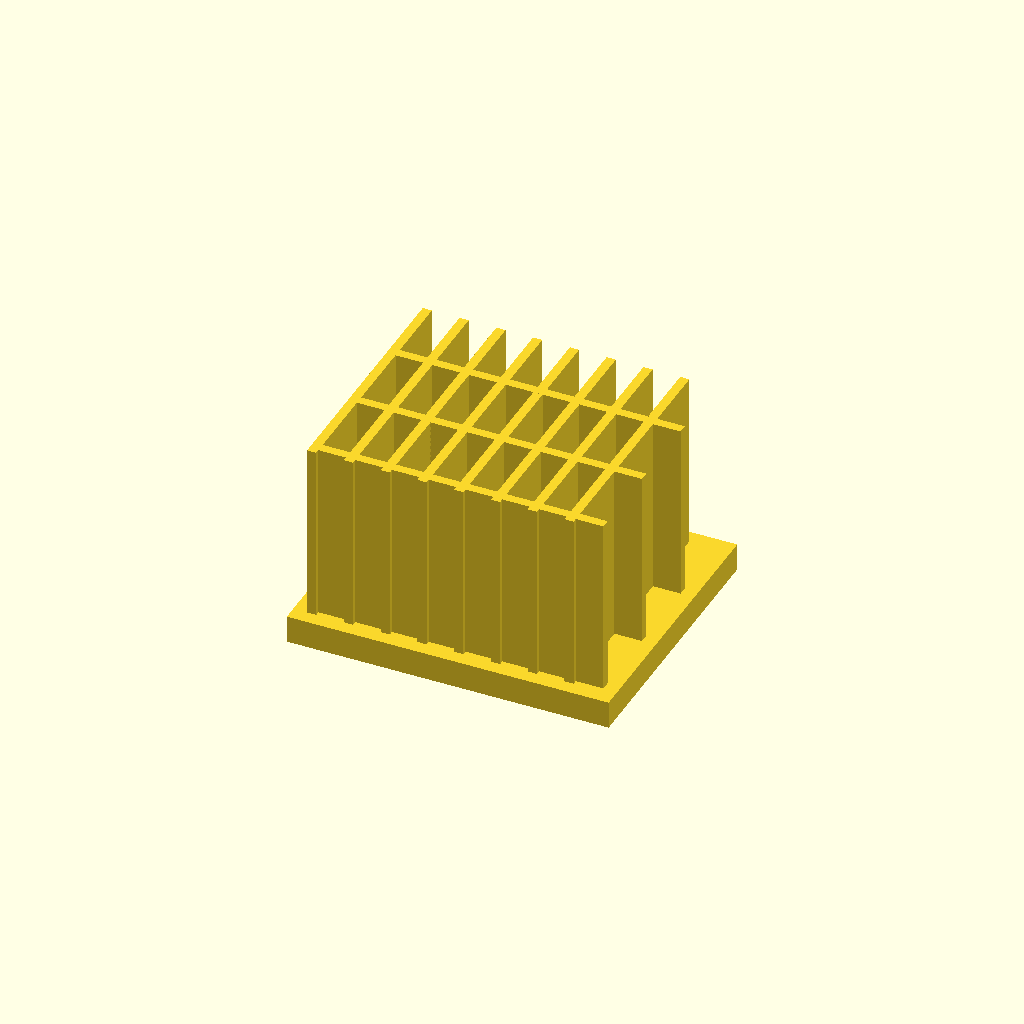
Cell 1: the model at its default parameters.
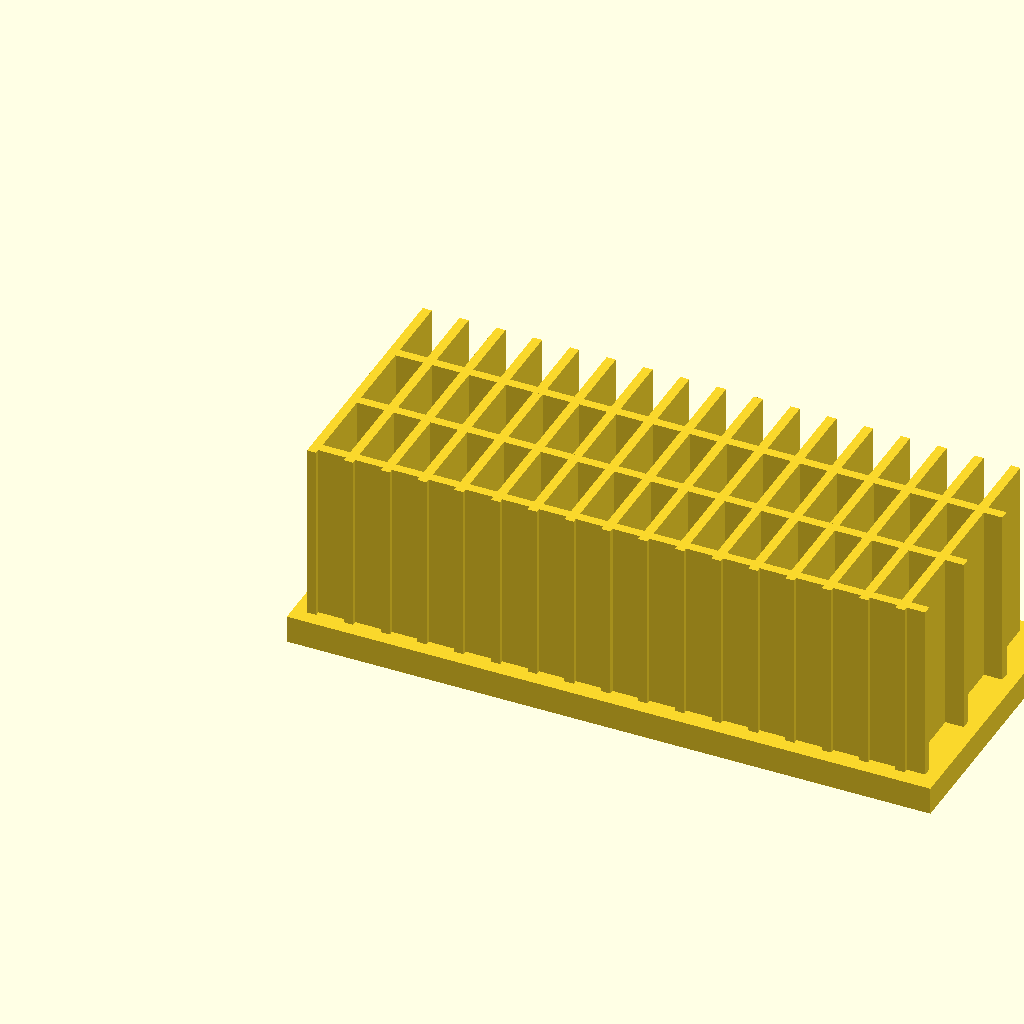
Cell 2: the same model with base_l = 140.
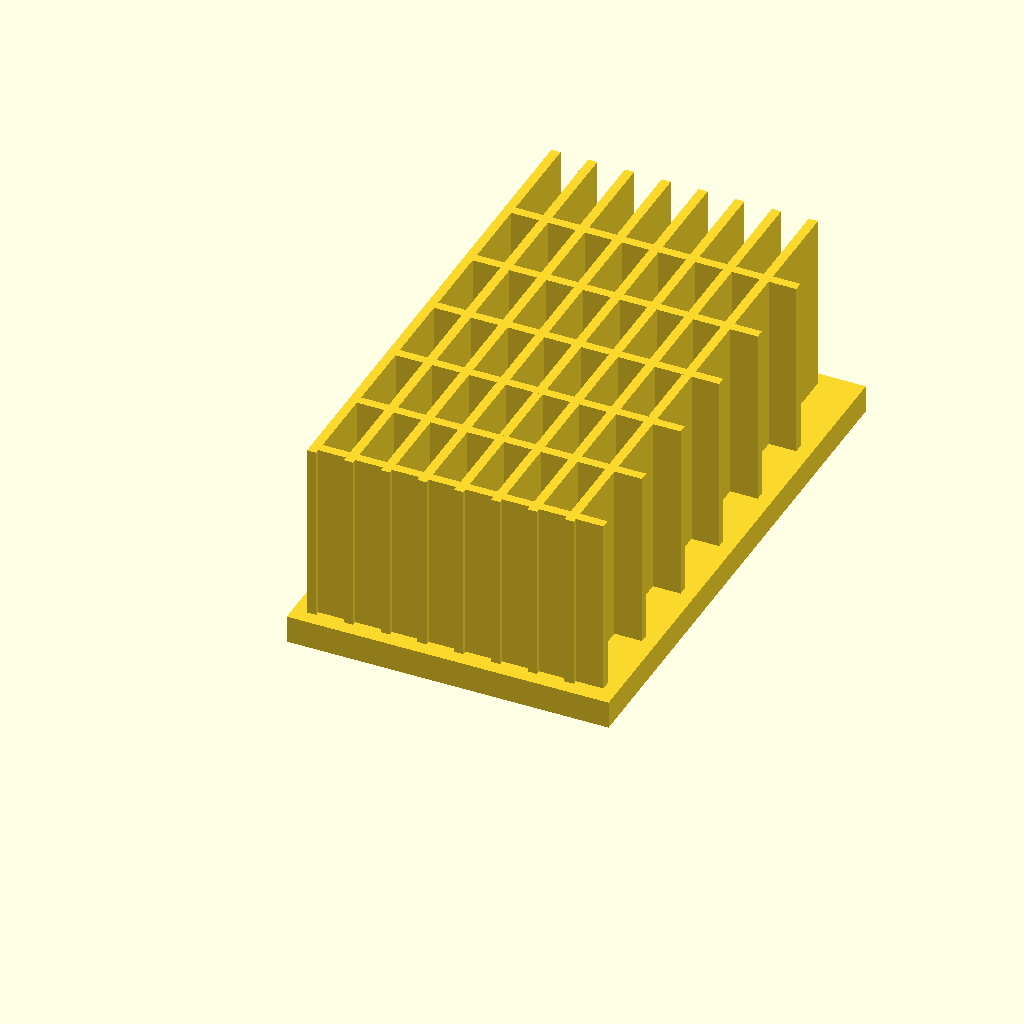
Cell 3: the same model with base_w = 120.
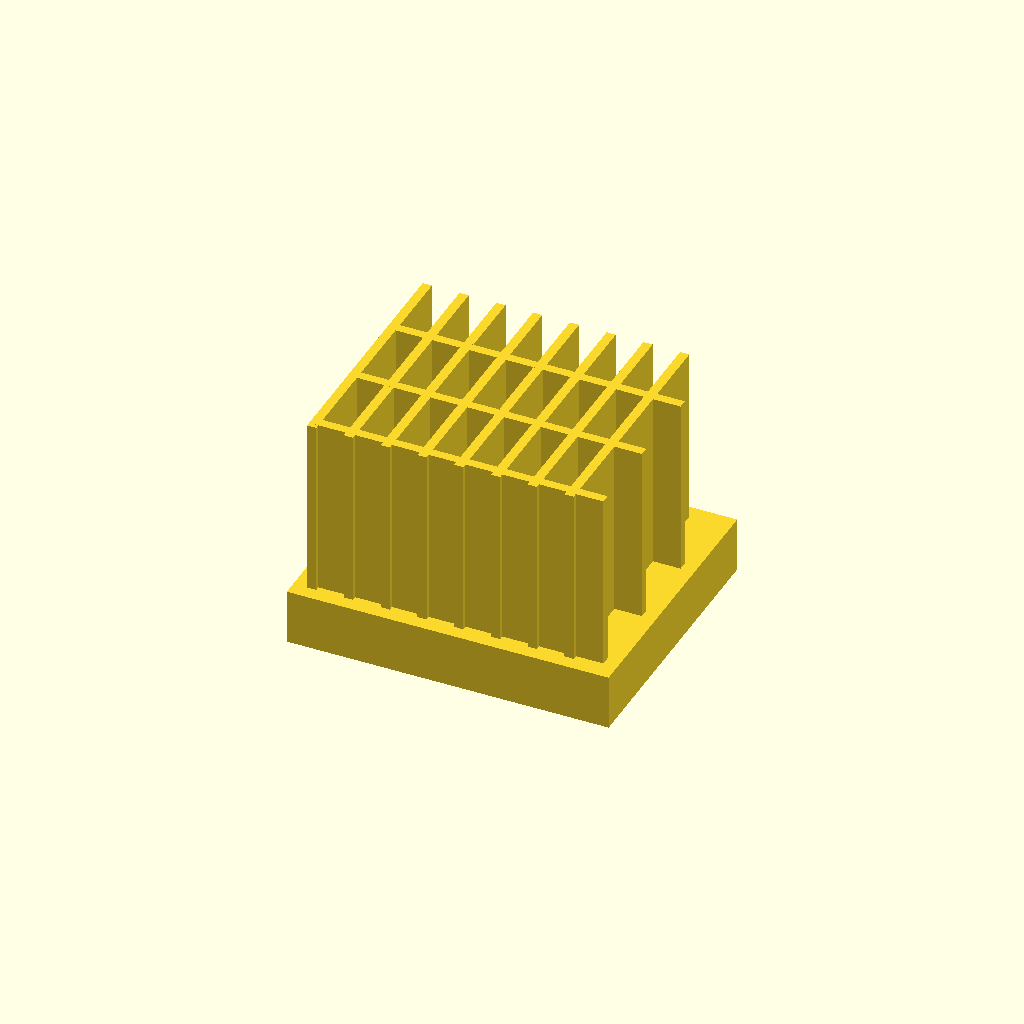
Cell 4: base_t = 12 (everything else at default).
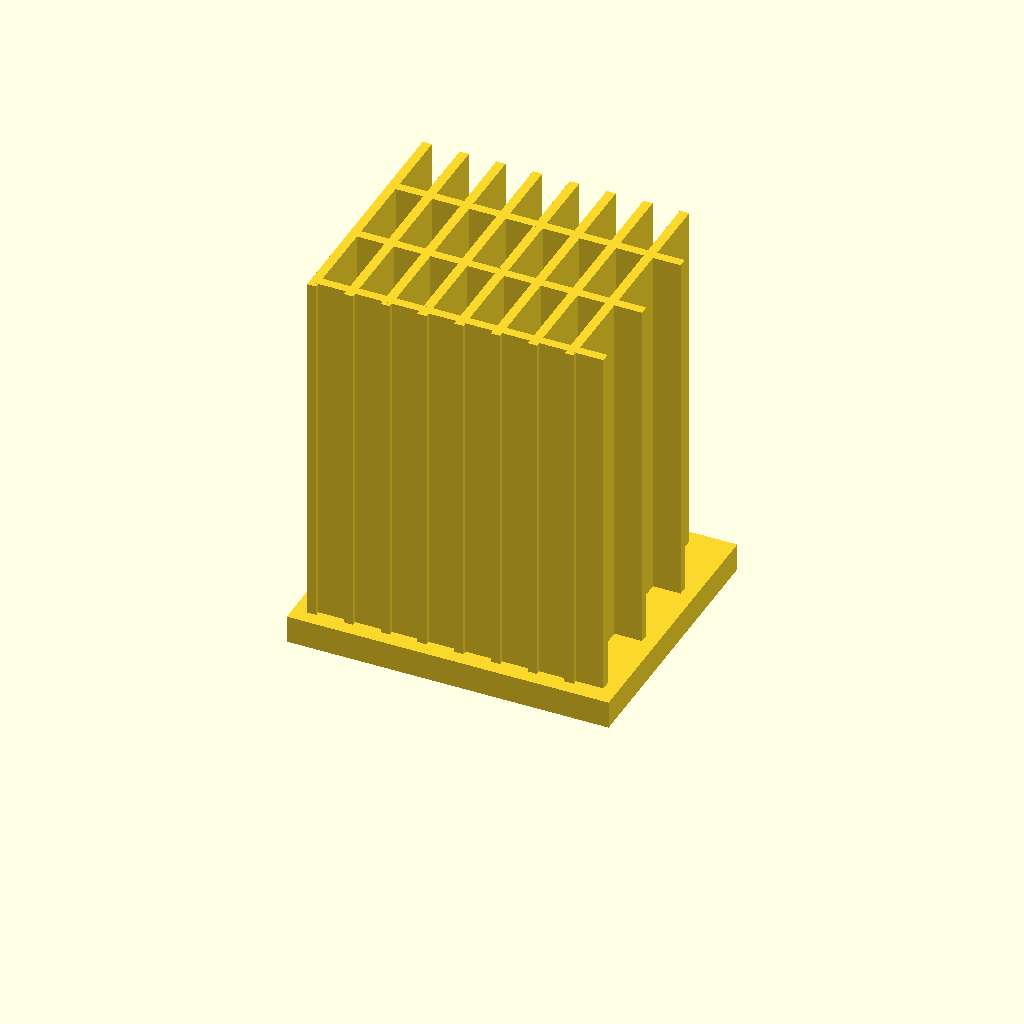
Cell 5: fin_h = 80 (everything else at default).
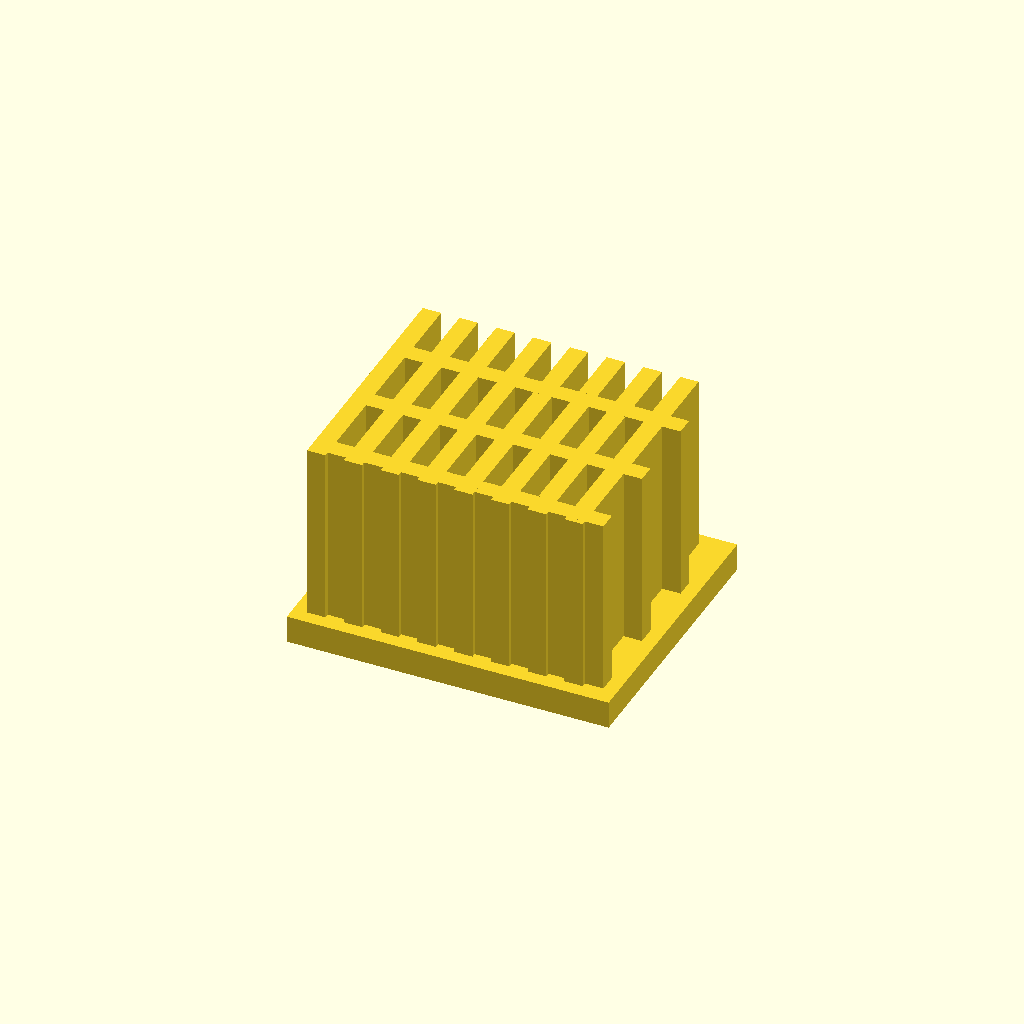
Cell 6: the same model with fin_t = 4.
One fixed orthographic camera (rotation 55°, 0°, 25°; colour scheme Cornfield) for every cell.
The OpenSCAD source (optional_data/data/solid2/heatsink/part_0047.scad):
$fn = 32;

// ----------------------------------------------------------------------
// Heatsink: cross fin block
// ----------------------------------------------------------------------

// --- parameters (mm) ---
base_l = 70;              // base length, X
base_w = 60;              // base width, Y
base_t = 6;               // base plate thickness
fin_h = 40;               // fin height above the base
fin_t = 2;                // fin thickness
edge = 3;                 // margin from the base ends
pitch = 8;                // fin pitch
rib_pitch = 18;           // cross rib pitch

n_fins = floor((base_l - 2 * edge - fin_t) / pitch) + 1;  // fin count
total_h = base_t + fin_h - 1;  // overall height
n_ribs = floor((base_w - 2 * edge) / rib_pitch);  // rib count

union() {
  cube([base_l, base_w, base_t]);
  for (i = [0 : n_fins - 1])
    translate([edge + i * pitch, edge, base_t - 1])
      cube([fin_t, base_w - 2 * edge, fin_h]);
  for (i = [0 : n_ribs - 1])
    translate([edge, edge + 1 + i * rib_pitch, base_t - 1])
      cube([base_l - 2 * edge, fin_t, fin_h]);
}
Parameter table extracted from the source (name, type, default, range or options):
base_l: number, default 70
base_w: number, default 60
base_t: number, default 6
fin_h: number, default 40
fin_t: number, default 2
edge: number, default 3
pitch: number, default 8
rib_pitch: number, default 18
